The GitHub repository Achuthan2909/Heart-Disease-Analysis-using-ECG-Spectrograms-and-SHAP contains a labelled image folder "data" with 5 categories: APC, LBB, NOR, PVC, RBB. Examples follow, each with its label.

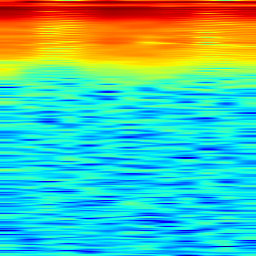
Label: RBB

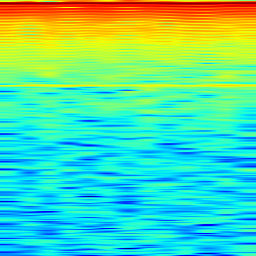
Label: APC

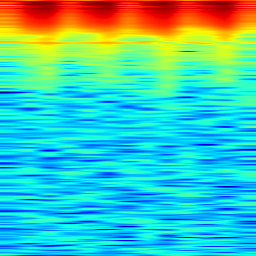
Label: RBB

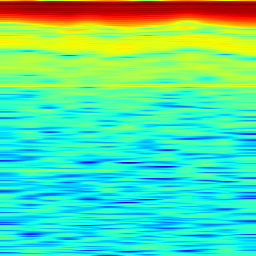
Label: LBB

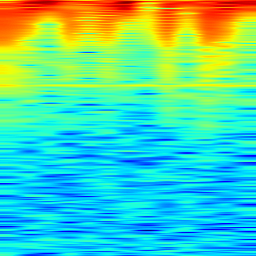
Label: PVC

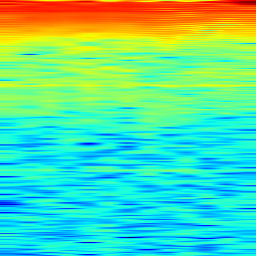
Label: NOR
